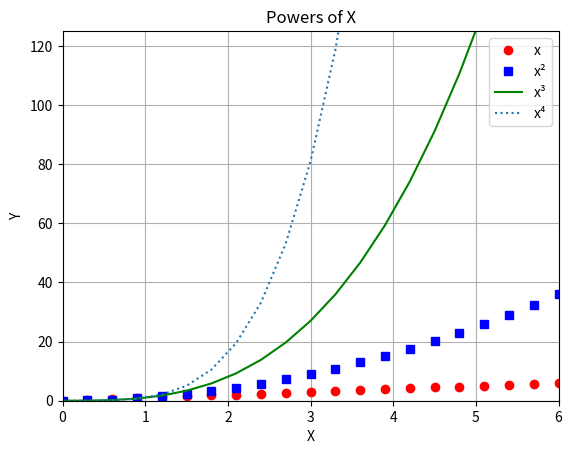

Here is the Python script that generated this plot:
# 10. Create an array of numbers between 0 and 6 with increments of 0.3 and name its “x”. 
# Then on the same plot, plot x, x², x³, and x⁴. For consistency, use the following style lines 
# respectively, “ro”, “bs”, “g”, and “:”. Lastly, make sure that the x-axis covers 0 to 6, while 
# the y-axis spans from 0 to 125. Do not worry if you are not familiar with the style lines — 
# you will recognize them as soon as you see the plot. 


import numpy as np
import matplotlib.pyplot as plt

x = np.arange(0, 6.3, 0.3)

squared = x ** 2
cubed = x ** 3
fourth = x ** 4

plt.plot(x, x, 'ro', label='x')         
plt.plot(x, squared, 'bs', label='x²')  
plt.plot(x, cubed, 'g', label='x³')   
plt.plot(x, fourth, ':', label='x⁴')   

plt.xlabel('X')  
plt.ylabel('Y')  
plt.title('Powers of X')  
plt.xlim(0, 6)  
plt.ylim(0, 125)  
plt.legend()  
plt.grid(True)  
plt.show()  
